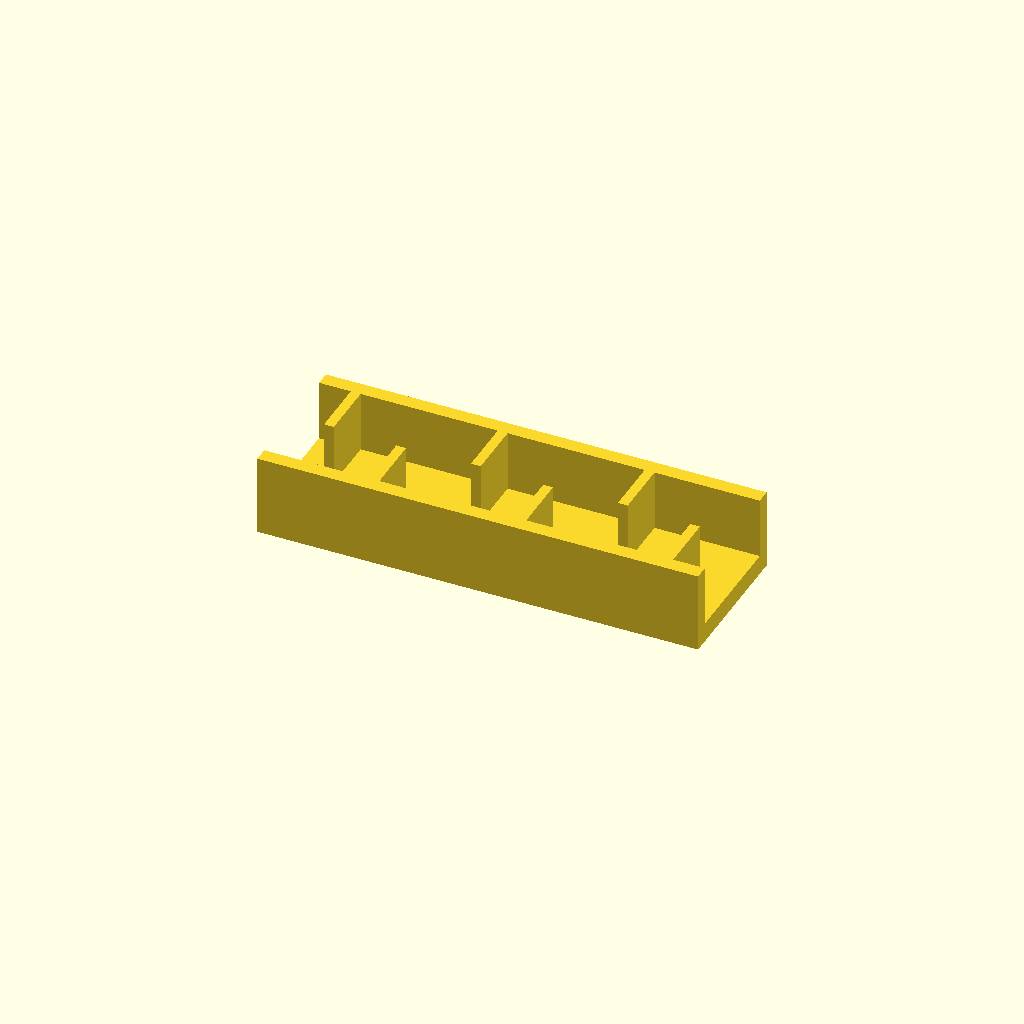
Cell 1 — every parameter at its default value.
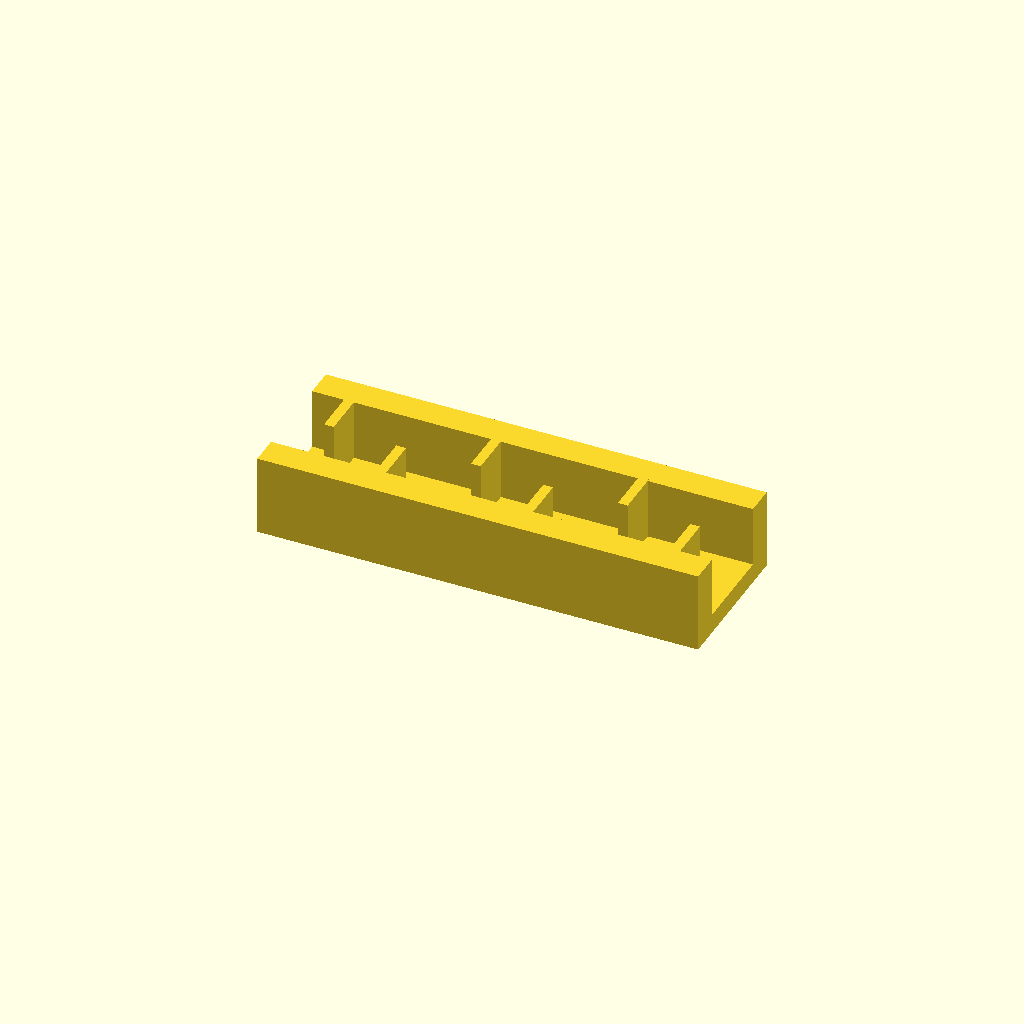
Cell 2: the same model with rail_w = 12.
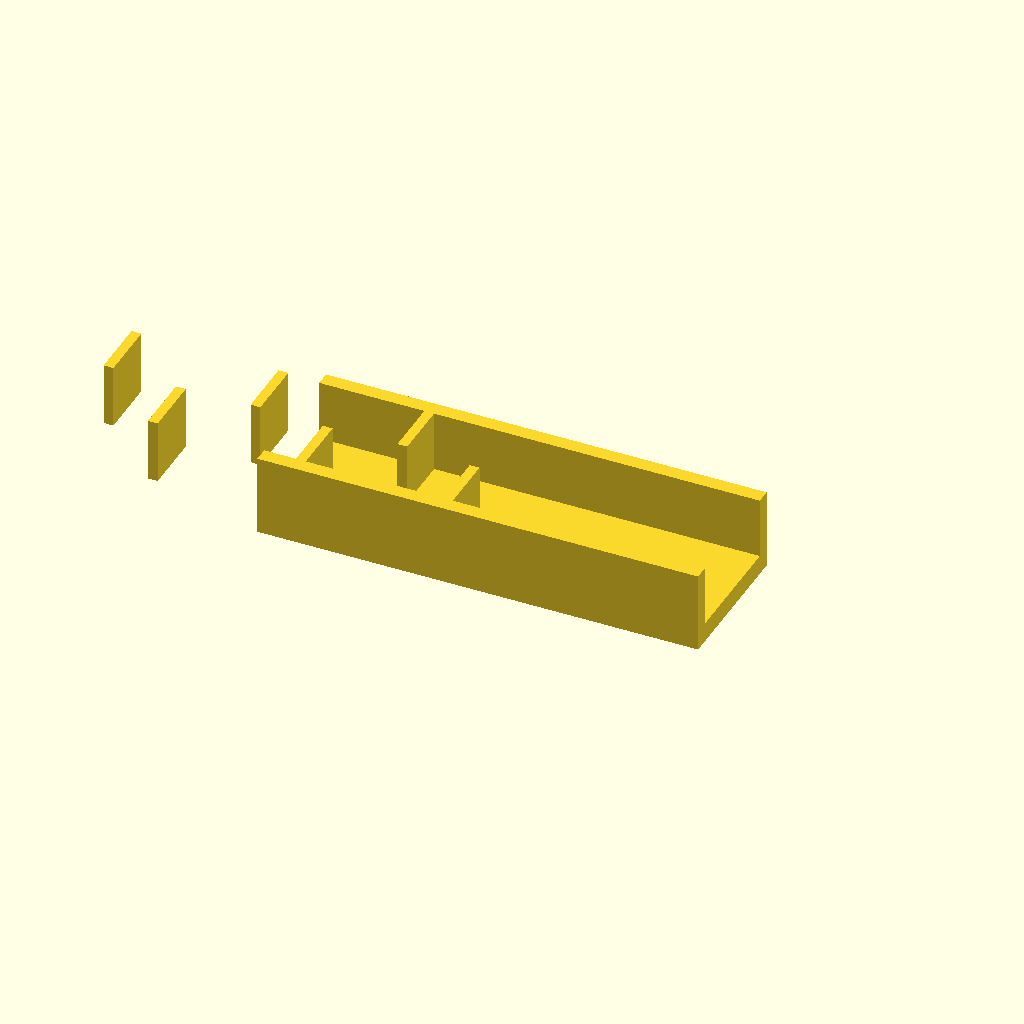
Cell 3: ribs = 12 (everything else at default).
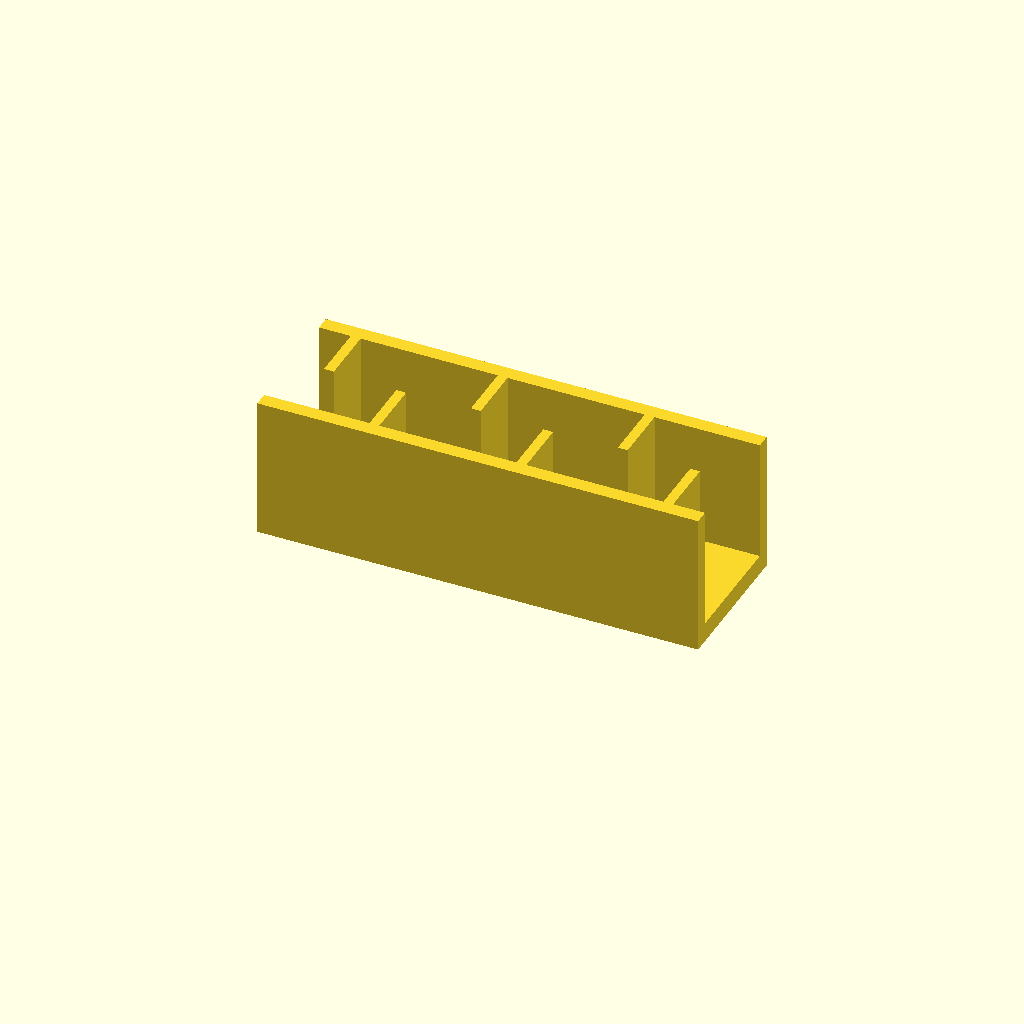
Cell 4: the same model with rib_h = 50.
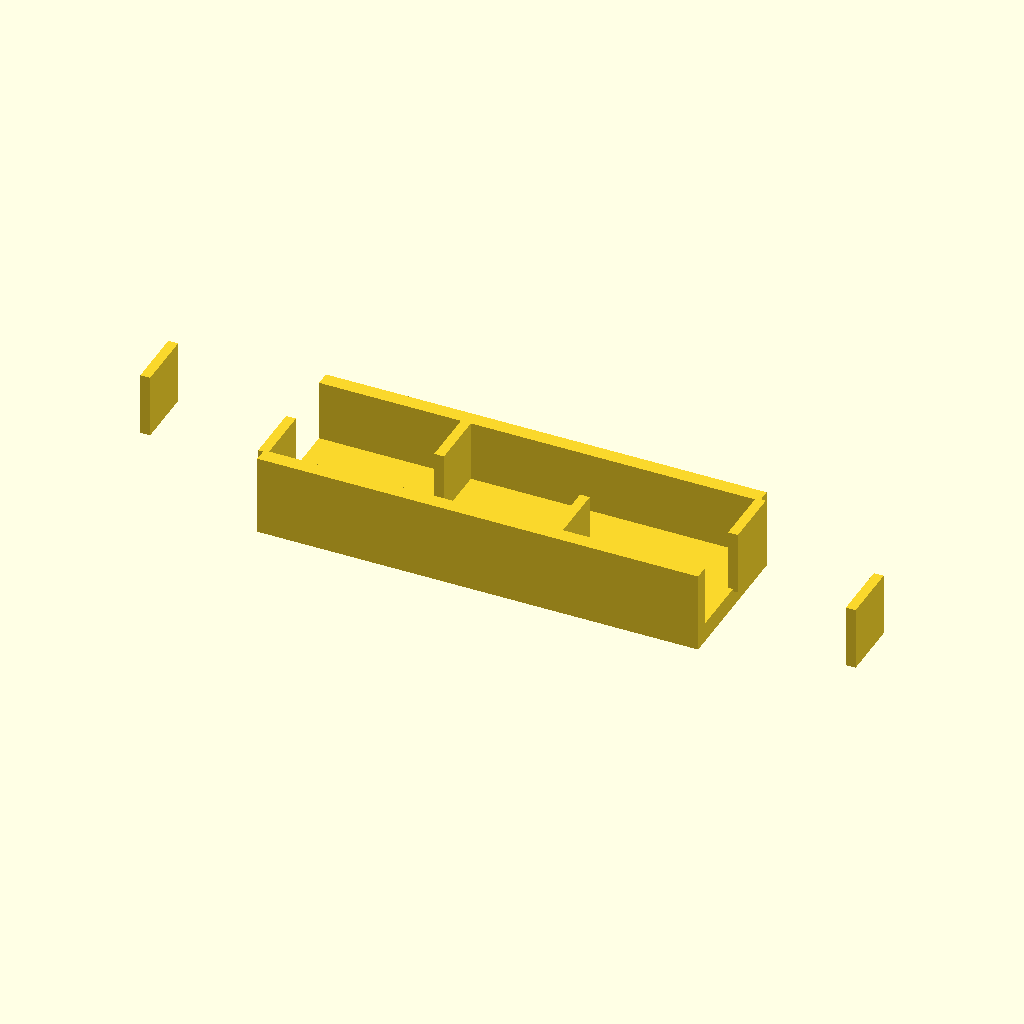
Cell 5: pitch = 60 (everything else at default).
One fixed orthographic camera (rotation 55°, 0°, 25°; colour scheme Cornfield) for every cell.
The OpenSCAD source (optional_data/data/place1/ribframes/part_0072.scad):
$fn = 32;

// ----------------------------------------------------------------------
// Rib frame 180 x 60 x 33
// 6 ribs at 30 mm pitch, staggered
// ----------------------------------------------------------------------

// --- parameters (mm) ---
frame = [180, 60, 8];  // base plate size (x, y, z)
rail_w = 6;            // side rail width
ribs = 6;              // number of ribs
rib_t = 4;             // rib thickness
rib_h = 25;            // rib height above the base plate
pitch = 30;            // pitch between rib centres

// --- derived feature positions (mm) ---
span = (ribs - 1) * pitch;          // = 150   distance between the outer ribs
origin_x = -span / 2;               // = -75   X of the first rib
rib_len = frame[1] / 2 - rail_w + 0.5;  // = 24.5   length of a staggered rib
rib_y = 0.5 + rib_len / 2;          // = 12.75   Y of a staggered rib centre
row_offset = 2 * rib_y;             // = 25.5   distance between the two rows
feature_centers = [
  [origin_x + 0 * pitch, rib_y],
  [origin_x + 1 * pitch, -rib_y],
  [origin_x + 2 * pitch, rib_y],
  [origin_x + 3 * pitch, -rib_y],
  [origin_x + 4 * pitch, rib_y],
  [origin_x + 5 * pitch, -rib_y]
];   // rib centre line, drives the rib loop

// base plate, two side rails, then the ribs read straight off feature_centers
union() {
  translate([-frame[0] / 2, -frame[1] / 2, 0]) cube(frame);
  translate([-frame[0] / 2, -frame[1] / 2, 0]) cube([frame[0], rail_w, frame[2] + rib_h]);
  translate([-frame[0] / 2, frame[1] / 2 - rail_w, 0]) cube([frame[0], rail_w, frame[2] + rib_h]);
  for (centre = feature_centers)
    translate([centre[0] - rib_t / 2, centre[1] - rib_len / 2, frame[2] - 1])
      cube([rib_t, rib_len, rib_h + 1]);
}
Customizer parameters (derived from the source; name, type, default, range or options):
frame: vector, default [180, 60, 8]
rail_w: number, default 6
ribs: number, default 6
rib_t: number, default 4
rib_h: number, default 25
pitch: number, default 30
